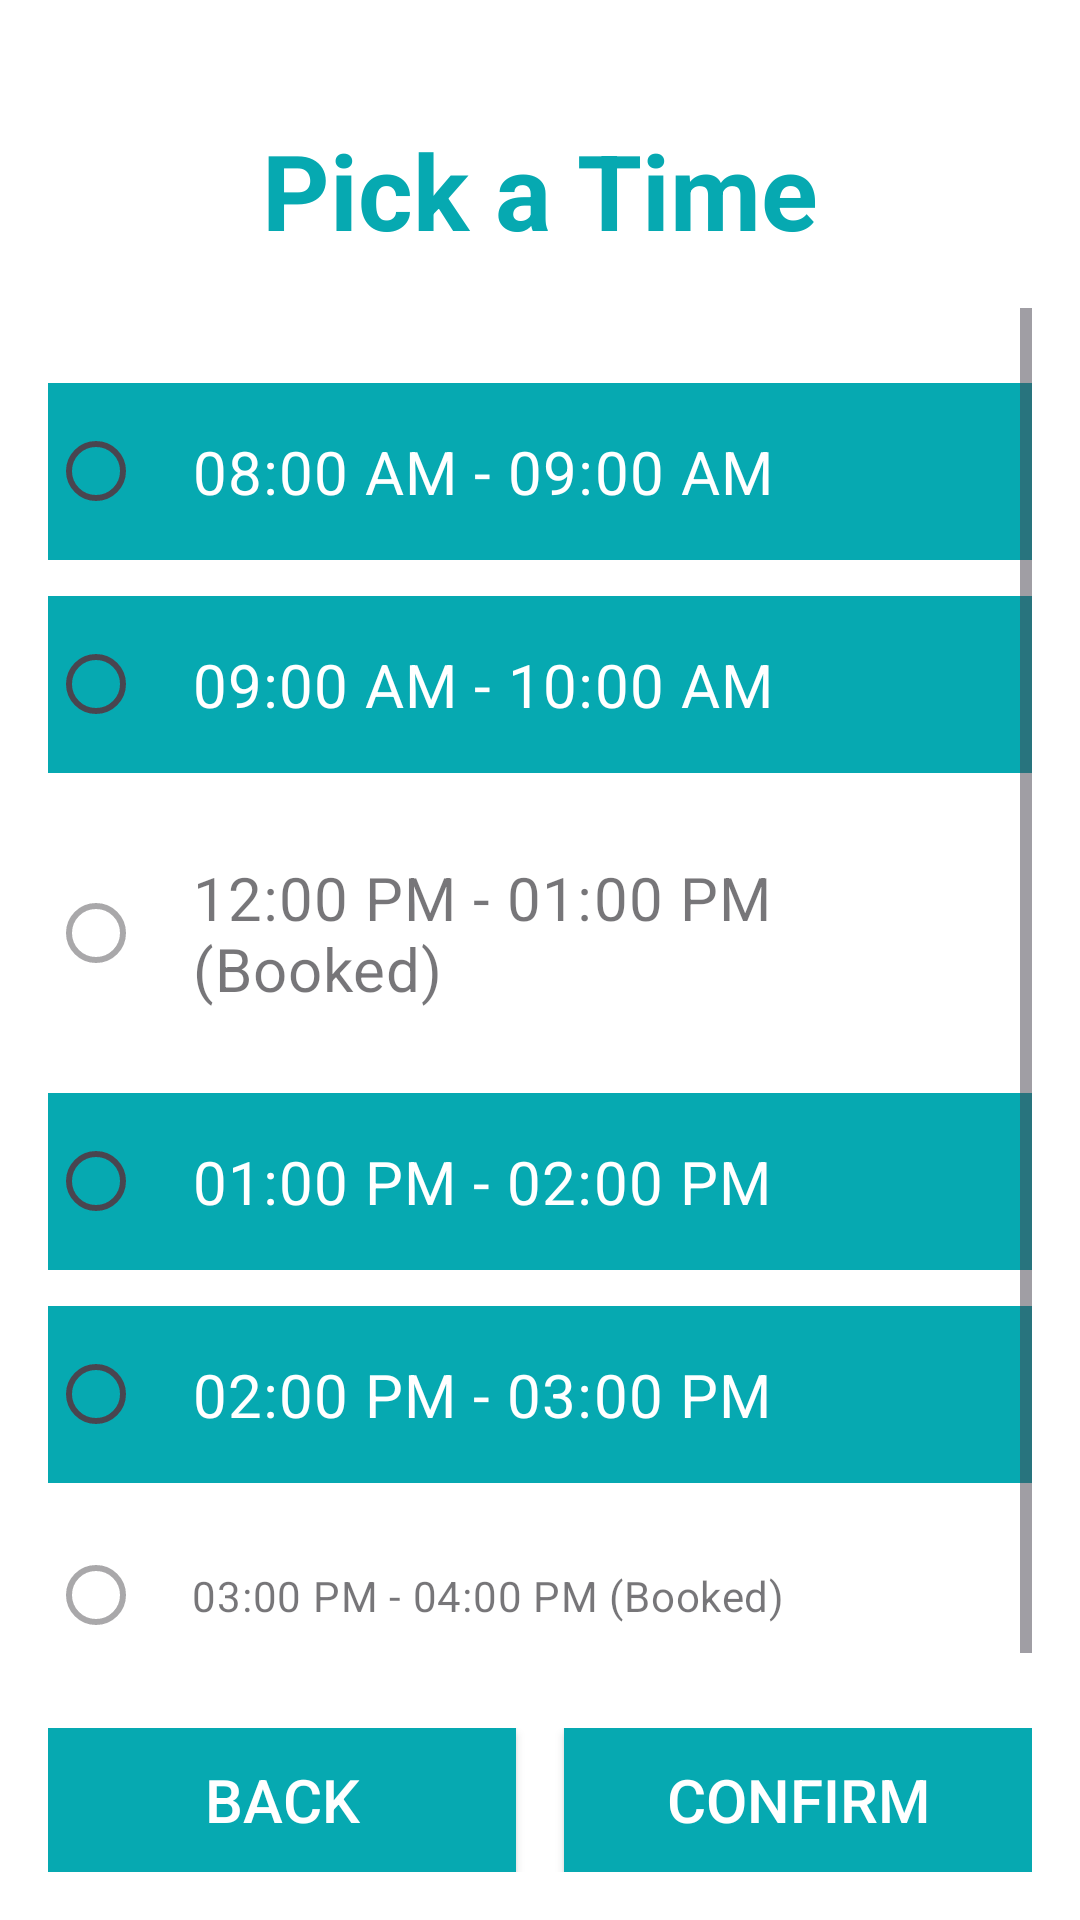

Produce the Android XML layout that renders to this screen, including the resource entries it uses.
<!-- AndroidManifest.xml: application theme Theme.DoctorRank223410 -->
<!-- res/layout/activity_appoinment_time_selection.xml -->
<?xml version="1.0" encoding="utf-8"?>
<LinearLayout
    xmlns:android="http://schemas.android.com/apk/res/android"
    android:layout_width="match_parent"
    android:layout_height="match_parent"
    android:orientation="vertical"
    android:padding="16dp"
    android:background="@color/white">

    
    <TextView
        android:id="@+id/pickTimeTextView"
        android:layout_width="wrap_content"
        android:layout_height="wrap_content"
        android:text="Pick a Time"
        android:textSize="35dp"
        android:textStyle="bold"
        android:layout_gravity="center_horizontal"
        android:layout_marginTop="24dp"
        android:textColor="#06a9b1"/>


    <Space
        android:layout_width="match_parent"
        android:layout_height="16dp"/>

    
    <ScrollView
        android:layout_width="match_parent"
        android:layout_height="0dp"
        android:layout_weight="1">

        <RadioGroup
            android:id="@+id/timeSlotRadioGroup"
            android:layout_width="match_parent"
            android:layout_height="wrap_content"
            android:orientation="vertical"
            android:layout_marginTop="25dp"
            android:background="#">

            

            <RadioButton
                android:id="@+id/timeSlot1"
                android:layout_width="match_parent"
                android:layout_height="wrap_content"
                android:text="08:00 AM - 09:00 AM"
                android:textSize="20dp"
                android:background="#06a9b1"
                android:padding="16dp"
                android:textColor="#ffffff"
                android:buttonTint="#ffffff"
                android:layout_marginBottom="12dp"/>

            <RadioButton
                android:id="@+id/timeSlot2"
                android:buttonTint="#ffffff"
                android:layout_width="match_parent"
                android:layout_height="wrap_content"
                android:text="09:00 AM - 10:00 AM"
                android:textSize="20dp"
                android:background="#06a9b1"
                android:textColor="#ffffff"
                android:padding="16dp"
                android:layout_marginBottom="12dp"/>

            
            <RadioButton
                android:id="@+id/timeSlot3"
                android:layout_width="match_parent"
                android:layout_height="wrap_content"
                android:text="12:00 PM - 01:00 PM (Booked)"
                android:textSize="20dp"
                android:padding="16dp"
                android:enabled="false"
                android:paintFlags="strikeThruText"
                android:layout_marginBottom="12dp"/>
            <RadioButton
                android:id="@+id/timeSlot4"
                android:layout_width="match_parent"
                android:layout_height="wrap_content"
                android:text="01:00 PM - 02:00 PM"
                android:textSize="20dp"
                android:background="#06a9b1"
                android:padding="16dp"
                android:textColor="#ffffff"
                android:buttonTint="#ffffff"
                android:layout_marginBottom="12dp"/>

            <RadioButton
                android:id="@+id/timeSlot5"
                android:layout_width="match_parent"
                android:layout_height="wrap_content"
                android:text="02:00 PM - 03:00 PM"
                android:textSize="20dp"
                android:background="#06a9b1"
                android:padding="16dp"
                android:textColor="#ffffff"
                android:buttonTint="#ffffff"
                android:layout_marginBottom="12dp"/>
            
            <RadioButton
                android:id="@+id/timeSlot6"
                android:layout_width="match_parent"
                android:layout_height="wrap_content"
                android:text="03:00 PM - 04:00 PM (Booked)"
                android:padding="16dp"
                android:enabled="false"
                android:paintFlags="strikeThruText"
                android:layout_marginBottom="12dp"/>

        </RadioGroup>
    </ScrollView>

    
    <LinearLayout
        android:layout_width="match_parent"
        android:layout_height="wrap_content"
        android:orientation="horizontal"
        android:gravity="center"
        android:layout_marginTop="16dp">

        <Button
            android:id="@+id/backButton"
            android:layout_width="0dp"
            android:layout_weight="1"
            android:layout_height="wrap_content"
            android:text="Back"
            android:textSize="20dp"
            android:background="#06a9b1"
            android:layout_marginEnd="8dp"
            android:textColor="@color/white" />

        <Button
            android:id="@+id/confirmButton"
            android:layout_width="0dp"
            android:layout_weight="1"
            android:layout_height="wrap_content"
            android:text="Confirm"
            android:textSize="20dp"
            android:background="#06a9b1"
            android:layout_marginStart="8dp"
            android:textColor="@color/white" />


    </LinearLayout>

</LinearLayout>
<!-- resources referenced by this layout -->
<resources>
  <style name="Theme.DoctorRank223410" parent="Base.Theme.DoctorRank223410" />
  <style name="Base.Theme.DoctorRank223410" parent="Theme.Material3.DayNight.NoActionBar">
          
          
      </style>
  <!-- not gathered from this repository: default colours our renderer supplied (Android Studio template values) -->
  <color name="white">#FFFFFFFF</color>
</resources>
